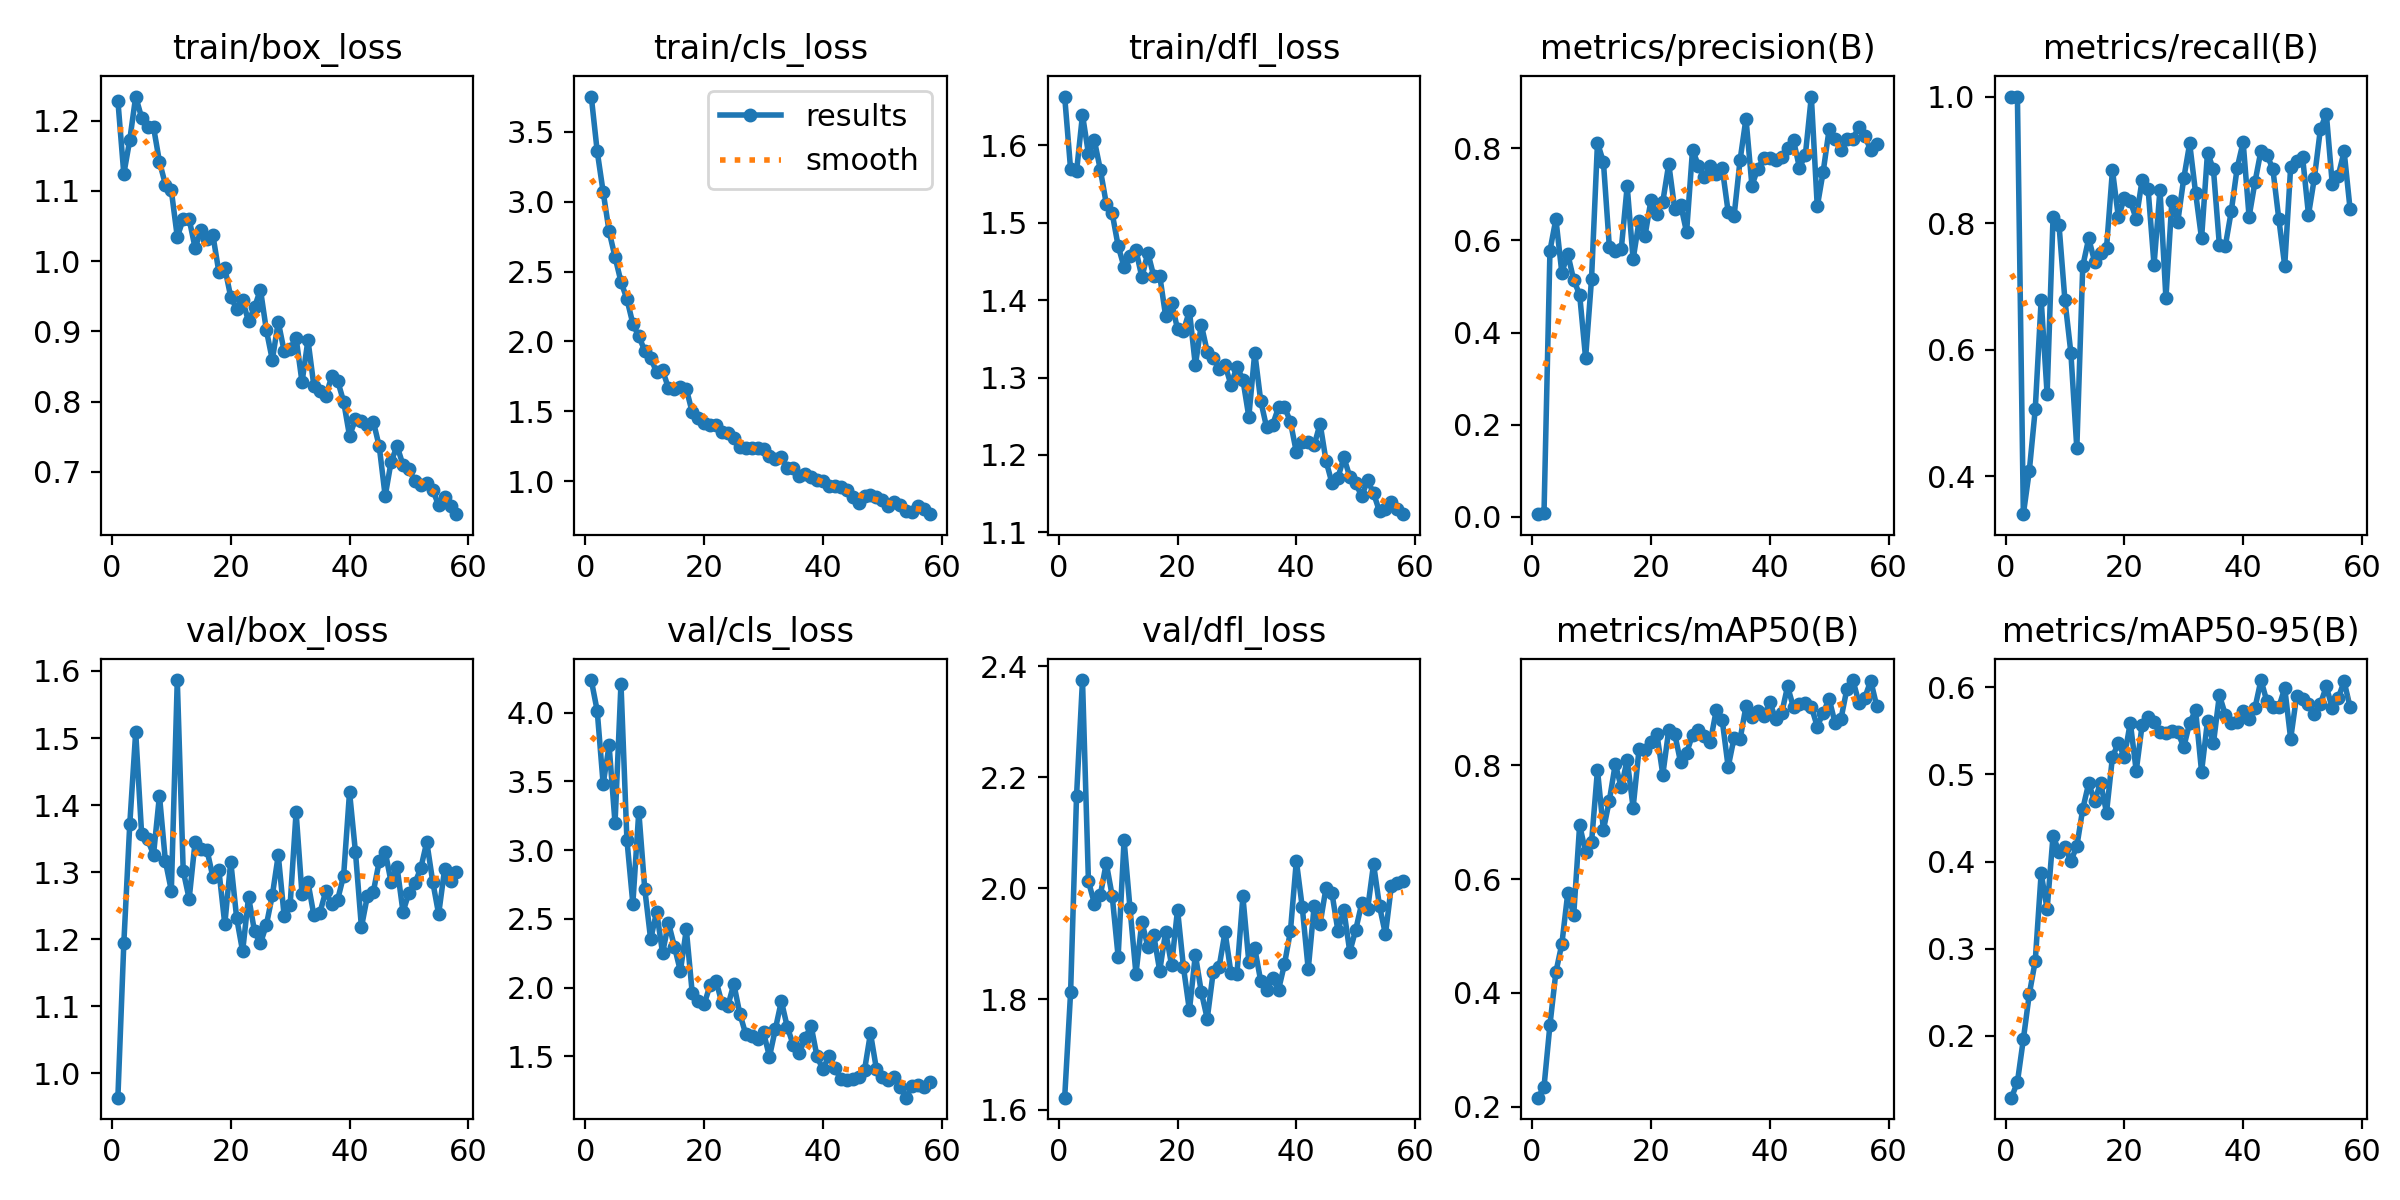

The file beside this chart, header and first rows:
epoch, time, train/box_loss, train/cls_loss, train/dfl_loss, metrics/precision(B), metrics/recall(B), metrics/mAP50(B), metrics/mAP50-95(B), val/box_loss, val/cls_loss, val/dfl_loss, lr/pg0, lr/pg1, lr/pg2
1, 165.8, 1.229, 3.754, 1.663, 0.00608, 1, 0.2159, 0.1291, 0.9638, 4.238, 1.622, 0.0002001, 0.0002001, 0.0002001
2, 330.9, 1.124, 3.361, 1.569, 0.00924, 1, 0.2349, 0.1471, 1.194, 4.014, 1.813, 0.0004018, 0.0004018, 0.0004018
3, 494.4, 1.172, 3.071, 1.566, 0.5779, 0.3404, 0.3439, 0.1962, 1.371, 3.481, 2.167, 0.0005985, 0.0005985, 0.0005985
4, 645.2, 1.234, 2.789, 1.64, 0.6464, 0.4087, 0.4365, 0.2478, 1.509, 3.762, 2.375, 0.0006422, 0.0006422, 0.0006422
5, 798.2, 1.204, 2.605, 1.589, 0.5299, 0.5061, 0.4859, 0.2858, 1.357, 3.196, 2.012, 0.000634, 0.000634, 0.000634
6, 952.1, 1.191, 2.428, 1.606, 0.5707, 0.6793, 0.5754, 0.3866, 1.349, 4.211, 1.972, 0.0006257, 0.0006257, 0.0006257
7, 1104, 1.191, 2.303, 1.569, 0.514, 0.53, 0.5374, 0.345, 1.326, 3.075, 1.987, 0.0006175, 0.0006175, 0.0006175
8, 1272, 1.141, 2.127, 1.525, 0.4821, 0.8098, 0.695, 0.4296, 1.414, 2.61, 2.045, 0.0006092, 0.0006092, 0.0006092
9, 1442, 1.109, 2.036, 1.512, 0.3448, 0.7974, 0.6473, 0.411, 1.316, 3.281, 1.986, 0.000601, 0.000601, 0.000601
10, 1598, 1.101, 1.935, 1.47, 0.5166, 0.6781, 0.6644, 0.4168, 1.273, 2.719, 1.876, 0.0005927, 0.0005927, 0.0005927
11, 1766, 1.035, 1.881, 1.443, 0.812, 0.5952, 0.7918, 0.4006, 1.586, 2.35, 2.087, 0.0005845, 0.0005845, 0.0005845
12, 1923, 1.06, 1.78, 1.458, 0.7701, 0.4445, 0.6865, 0.4174, 1.302, 2.553, 1.963, 0.0005762, 0.0005762, 0.0005762
13, 2083, 1.06, 1.794, 1.465, 0.5858, 0.7322, 0.738, 0.4602, 1.26, 2.25, 1.846, 0.000568, 0.000568, 0.000568
14, 2247, 1.019, 1.665, 1.429, 0.5772, 0.7759, 0.8023, 0.4897, 1.345, 2.47, 1.939, 0.0005597, 0.0005597, 0.0005597
15, 2415, 1.044, 1.658, 1.461, 0.5804, 0.7392, 0.7611, 0.469, 1.334, 2.298, 1.895, 0.0005514, 0.0005514, 0.0005514
16, 2577, 1.031, 1.676, 1.431, 0.7178, 0.7522, 0.8095, 0.4905, 1.333, 2.12, 1.915, 0.0005432, 0.0005432, 0.0005432
17, 2737, 1.037, 1.661, 1.432, 0.5591, 0.7609, 0.7256, 0.4561, 1.292, 2.423, 1.851, 0.0005349, 0.0005349, 0.0005349
18, 2888, 0.9844, 1.491, 1.379, 0.6422, 0.8838, 0.8284, 0.5199, 1.303, 1.958, 1.922, 0.0005267, 0.0005267, 0.0005267
19, 3035, 0.9903, 1.455, 1.397, 0.6099, 0.8091, 0.8275, 0.5361, 1.222, 1.902, 1.861, 0.0005184, 0.0005184, 0.0005184
20, 3184, 0.9489, 1.416, 1.363, 0.6871, 0.8399, 0.8405, 0.5196, 1.316, 1.877, 1.961, 0.0005102, 0.0005102, 0.0005102
21, 3332, 0.9322, 1.405, 1.36, 0.6573, 0.8346, 0.855, 0.5593, 1.231, 2.018, 1.857, 0.0005019, 0.0005019, 0.0005019
22, 3479, 0.944, 1.402, 1.386, 0.6843, 0.8067, 0.7836, 0.504, 1.182, 2.049, 1.78, 0.0004937, 0.0004937, 0.0004937
23, 3627, 0.9141, 1.355, 1.316, 0.7659, 0.8688, 0.8622, 0.5569, 1.263, 1.885, 1.88, 0.0004854, 0.0004854, 0.0004854
24, 3772, 0.9341, 1.344, 1.368, 0.6684, 0.8539, 0.8555, 0.5659, 1.212, 1.868, 1.813, 0.0004772, 0.0004772, 0.0004772
25, 3918, 0.9595, 1.309, 1.333, 0.6775, 0.734, 0.8049, 0.5595, 1.194, 2.026, 1.765, 0.0004689, 0.0004689, 0.0004689
26, 4070, 0.9014, 1.241, 1.325, 0.6179, 0.8529, 0.8219, 0.5484, 1.222, 1.81, 1.848, 0.0004606, 0.0004606, 0.0004606
27, 4227, 0.8593, 1.239, 1.311, 0.7966, 0.6817, 0.8533, 0.5468, 1.265, 1.661, 1.858, 0.0004524, 0.0004524, 0.0004524
28, 4396, 0.9134, 1.234, 1.316, 0.7622, 0.8343, 0.8629, 0.5495, 1.325, 1.644, 1.921, 0.0004441, 0.0004441, 0.0004441
29, 4535, 0.8714, 1.236, 1.291, 0.7383, 0.8026, 0.8512, 0.5486, 1.234, 1.628, 1.847, 0.0004359, 0.0004359, 0.0004359
30, 4670, 0.8748, 1.229, 1.314, 0.7621, 0.8706, 0.8411, 0.5311, 1.251, 1.673, 1.846, 0.0004276, 0.0004276, 0.0004276
31, 4805, 0.8909, 1.18, 1.297, 0.7439, 0.9259, 0.8971, 0.5592, 1.39, 1.496, 1.985, 0.0004194, 0.0004194, 0.0004194
32, 4944, 0.8275, 1.157, 1.249, 0.7573, 0.8475, 0.8792, 0.5734, 1.267, 1.7, 1.867, 0.0004111, 0.0004111, 0.0004111
33, 5095, 0.8876, 1.169, 1.332, 0.6619, 0.7759, 0.797, 0.503, 1.285, 1.901, 1.891, 0.0004029, 0.0004029, 0.0004029
34, 5245, 0.8219, 1.095, 1.27, 0.6535, 0.9115, 0.8484, 0.5611, 1.236, 1.713, 1.833, 0.0003946, 0.0003946, 0.0003946
35, 5393, 0.8152, 1.093, 1.235, 0.7737, 0.8848, 0.8454, 0.5356, 1.239, 1.582, 1.816, 0.0003864, 0.0003864, 0.0003864
36, 5546, 0.8072, 1.034, 1.239, 0.8643, 0.7654, 0.9037, 0.5909, 1.272, 1.523, 1.837, 0.0003781, 0.0003781, 0.0003781
37, 5693, 0.8361, 1.047, 1.261, 0.7191, 0.7641, 0.8842, 0.5684, 1.252, 1.631, 1.817, 0.0003699, 0.0003699, 0.0003699
38, 5844, 0.8294, 1.03, 1.262, 0.756, 0.8188, 0.8946, 0.5593, 1.259, 1.723, 1.863, 0.0003616, 0.0003616, 0.0003616
39, 5989, 0.8, 1.011, 1.243, 0.7782, 0.8876, 0.8858, 0.5604, 1.294, 1.498, 1.922, 0.0003533, 0.0003533, 0.0003533
40, 6130, 0.7511, 0.9974, 1.204, 0.7795, 0.928, 0.9109, 0.5728, 1.419, 1.404, 2.049, 0.0003451, 0.0003451, 0.0003451
41, 6274, 0.7747, 0.9644, 1.217, 0.7736, 0.8101, 0.8814, 0.5636, 1.329, 1.503, 1.965, 0.0003368, 0.0003368, 0.0003368
42, 6414, 0.7729, 0.967, 1.217, 0.7809, 0.8653, 0.8911, 0.5764, 1.218, 1.411, 1.854, 0.0003286, 0.0003286, 0.0003286
43, 6555, 0.7663, 0.9564, 1.213, 0.8003, 0.9145, 0.9386, 0.6081, 1.264, 1.336, 1.968, 0.0003203, 0.0003203, 0.0003203
44, 6697, 0.7716, 0.9337, 1.24, 0.8175, 0.9081, 0.9017, 0.5836, 1.271, 1.329, 1.936, 0.0003121, 0.0003121, 0.0003121
45, 6843, 0.736, 0.8837, 1.192, 0.7577, 0.8856, 0.9078, 0.5771, 1.316, 1.337, 2.001, 0.0003038, 0.0003038, 0.0003038
46, 6985, 0.6654, 0.8442, 1.164, 0.7859, 0.8069, 0.9091, 0.5767, 1.331, 1.35, 1.991, 0.0002956, 0.0002956, 0.0002956
47, 7127, 0.7144, 0.8911, 1.171, 0.9122, 0.7327, 0.903, 0.599, 1.285, 1.399, 1.923, 0.0002873, 0.0002873, 0.0002873
48, 7267, 0.7366, 0.9012, 1.197, 0.6736, 0.8889, 0.8678, 0.5408, 1.307, 1.667, 1.96, 0.0002791, 0.0002791, 0.0002791
49, 7408, 0.7096, 0.8839, 1.172, 0.7495, 0.8977, 0.8926, 0.5897, 1.241, 1.407, 1.885, 0.0002708, 0.0002708, 0.0002708
50, 7549, 0.7042, 0.8611, 1.163, 0.8414, 0.9052, 0.9166, 0.5865, 1.269, 1.347, 1.925, 0.0002625, 0.0002625, 0.0002625
51, 7698, 0.6862, 0.8217, 1.147, 0.8203, 0.8134, 0.874, 0.5808, 1.284, 1.329, 1.972, 0.0002543, 0.0002543, 0.0002543
52, 7842, 0.6812, 0.8481, 1.167, 0.7966, 0.8718, 0.882, 0.5692, 1.306, 1.346, 1.962, 0.000246, 0.000246, 0.000246
53, 7984, 0.6839, 0.8307, 1.15, 0.8206, 0.9482, 0.9348, 0.5807, 1.345, 1.275, 2.043, 0.0002378, 0.0002378, 0.0002378
54, 8140, 0.6743, 0.7887, 1.127, 0.8205, 0.9731, 0.9498, 0.6008, 1.286, 1.198, 1.967, 0.0002295, 0.0002295, 0.0002295
55, 8344, 0.6521, 0.7761, 1.131, 0.8462, 0.8622, 0.9103, 0.5759, 1.237, 1.283, 1.917, 0.0002213, 0.0002213, 0.0002213
56, 8523, 0.6645, 0.8244, 1.14, 0.8261, 0.8746, 0.9188, 0.5876, 1.304, 1.289, 2.005, 0.000213, 0.000213, 0.000213
57, 8735, 0.6508, 0.797, 1.13, 0.7963, 0.9133, 0.9485, 0.6065, 1.287, 1.273, 2.01, 0.0002048, 0.0002048, 0.0002048
58, 8897, 0.6396, 0.7627, 1.123, 0.8102, 0.8223, 0.9046, 0.5772, 1.301, 1.315, 2.013, 0.0001965, 0.0001965, 0.0001965
